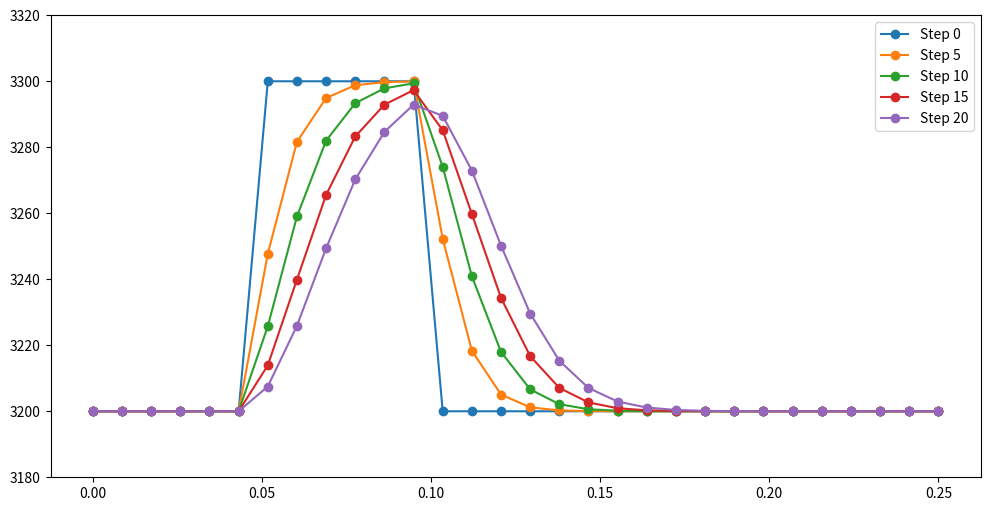

Write the Python code that produced this figure.
import numpy as np
import matplotlib.pyplot as plt

xmax = 0.25                      # Length scale of problem
nx = 30                          # Number of points to consider along x axis
vx = 1.0                         # Advection velocity
dt = 0.001                       # Time step
nsteps = 21                      # Number of time steps

x = np.linspace(0.0, xmax, nx)   # Spatial array
dx = x[1] - x[0]                 # Grid spacing
density = np.zeros(nx) + 3200    # Density array 1
densitynew = np.copy(density)    # Density array 2

# We initialize the density to 3300 between x = 0.05 and x = 0.10
density[(x >= 0.05) & (x <= 0.10)] = 3300

plt.figure(figsize=(12,6))
for t in range(nsteps):
    for i in range(1, len(density)-1):
        densitynew[i] = density[i] - vx * dt * (density[i] - density[i-1]) / dx
    # Plot every 5th time step
    if t%5 == 0:
        plt.plot(x, density, '-o', label="Step {0:d}".format(t))
    density = densitynew

#plt.plot(x, densityOrig)
plt.ylim([3180, 3320])
plt.legend()